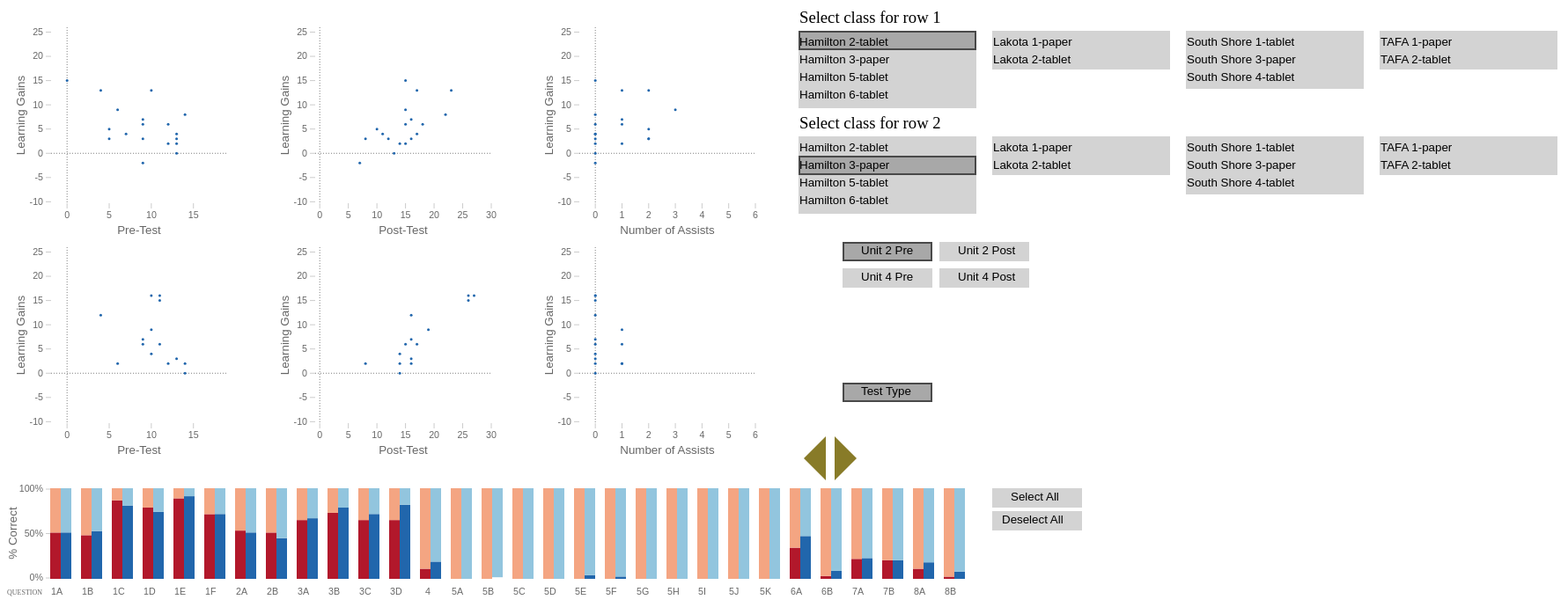
D3 v3 page, settled after 480 driven frames (8 s of simulated time); the page loaded 3 data file(s).


/******************************************
 * Layout and appearance variables 
 ******************************************/
var graphHeight = 200, 
	graphWidth = 200;
var problemSelectorHeight = 100;
var margin = {top: 50, right: 50, bottom: 50, left: 50};
var width = (10*graphWidth) + (8*margin.left), 
	height = (2*graphHeight) + (3*margin.top) + 2*problemSelectorHeight;

var defaultRange = [0, graphWidth]; //for visual mapping, so should be same for all graphs?

var barWidth = 10;
var barSpacing = (barWidth*2) + 15;
var barMargin = {top: 10, right: 10, bottom: 10, left: 10};
var barStrokeWidth = 2;
var barHitVert = 10; //extra hit area padding for top or bottom
var barHitHor = 10; //extra hit area padding for left or right
var labelPadding = 20; //distance between bottom of bars and the question # labels

var allBarsSelected = true;

var buttonHeight = 20, 
	buttonWidth = 100;
	
/******************************************
 * Global(?) functions/variables - maybe put into their individual callbacks to prevent accidentally overwriting axes/scale info
 ******************************************/
 	//Holds data from CSV files
 	var conditions = [];
	var graphParams = [];
    var studentDatasetUnit2 = [];
    var studentDatasetUnit4 = [];
    var problemsDataset = [];
    
    //Default starting variables
    var CURRENT_UNIT = "2";
    var CURRENT_PREPOST= "Pre"; 
    var CURRENT_BUTTON = null;
	var CURRENT_VARIABLE = "test_type";
    var CURRENT_ROW1;
    var CURRENT_ROW2;
    var CURRENT_RANGE = 0; //0, 1, and 2 graphParams are shown, click left and right buttons to change
      
    //the main SVG
    var svg = d3.select("body").append("svg")
    .attr("width", width)
    .attr("height", height)

	//y axis - should be the same for all graphs
	function addYAxis(elem, offset){
		elem.append("g")
		  .attr("class", "y axis")
		  .call(yAxis)
		.append("text")
		  .attr("transform", "rotate(-90)")
		  .attr("y", 0 - margin.left)
		  .attr("x",0 - (graphHeight / 2))
		  .attr("dy", "1.5em")
		  .style("text-anchor", "middle")
		  .text("Learning Gains");
    }
    
	var yScale = d3.scale.linear()
		.domain([-20, 20]) //default, is changed in callback
		.range([200, 0]);

	var yAxis = d3.svg.axis()
		.scale(yScale)
		.orient("left")
		.ticks(10, "")

/******************************
Buttons
******************************/

var sidebar = svg.append("g")
	.attr("class", "sidebar");

var unitButtonsSidebar = sidebar.append("g")
	.attr("transform", "translate(" + 50 + "," + 270 + ")");
var variableButtonsSidebar = sidebar.append("g")
	.attr("transform", "translate(" + 50 + "," + 340 + ")");

var buttons = [];
var buttonNames = ["Unit 2 Pre", "Unit 2 Post", "Unit 4 Pre", "Unit 4 Post"];
var shrinkConstant = 0.98;

//Change size of an unpressed button
function setUnpressedSize(){
	this.attr("class", "switch unpressed");
}

//Change size of a pressed button
function setPressedSize(){
	this.attr("class", "switch pressed");	
}
//Function that switches Unit Pre Post
function switchCondition(e){
	var pr = CURRENT_PREPOST;
	var un = CURRENT_UNIT
	
	switch(e.name){
		case buttonNames[0]:
			CURRENT_PREPOST = "Pre"
			CURRENT_UNIT = "2";
		break;
		case buttonNames[1]:
			CURRENT_PREPOST = "Post"
			CURRENT_UNIT = "2";
		break;
		case buttonNames[2]:
			CURRENT_PREPOST = "Pre"
			CURRENT_UNIT = "4";
		break;
		case buttonNames[3]:
			CURRENT_PREPOST = "Post"
			CURRENT_UNIT = "4";
		break;
	}
	if(CURRENT_PREPOST != pr || CURRENT_UNIT != un){
		for(var x = 0; x < buttonNames.length; x++){
			if (buttonNames[x] != e.name){
				buttons[buttonNames[x]].select("rect").call(setUnpressedSize);
			}
			else{
				buttons[buttonNames[x]].select("rect").call(setPressedSize);
			}
		}
		drawProblemBars();
		// reset the dot selection before drawing dots
		allBarsSelected = true;
		selectedBars = [];
		drawDots();
	}
}

function changeSchool(button, data){
	//console.log(data.row);
	d3.select(button).call(setPressedSize);
	if(data.row == 1)
		CURRENT_ROW1 = d3.select(button);
	else
		CURRENT_ROW2 = d3.select(button);
	
	
	d3.selectAll(schoolButtons).each(function(d, i){
		if((this.data()[0].school != data.school || this.data()[0].period != data.period) && this.data()[0].row == data.row){
			this.attr("class", "switch unpressed"); //Dont know why the d3.select method didn't work...
		}
	})
		// reset the dot selection before drawing dots
		allBarsSelected = true;
		selectedBars = [];
		drawDots();
}

schoolButtons = [];

//Make buttons for schools, 2 rows. Do this once
function drawSchoolButtons(){
	
	//Group headers
	for(var x = 0; x < 2; x++){
		sidebar.append("text")
			.attr("class", "titleText")
			.attr("transform", "translate(900," + (buttonHeight + x*buttonHeight*6) + ")")
			.text("Select class for row " + (x+1));
	}
	
	d3.csv("students_new2.csv", function(data){ //needed?
			var groups = d3.nest()
			 .key(function(d) { return d.School; })
			 .key(function(d) { return d["Class Period"]; })
			 .entries(data);
			 
			d3.selectAll(groups)
				.each(function(d2, j){ //For each School
					d3.selectAll(this.values).each(function(dat, k){ //For each Class Period
							for(x = 0; x < 2; x++){
							var temp = sidebar.append("g")
								.attr("class", "buttonHolder")
								.attr("transform", "translate(900, " + (1.5*buttonHeight + (x*buttonHeight*6)) + ")");
							temp.append("rect")
								.data([{row: (x+1), school: this.values[k].School, period:this.values[k]["Class Period"], condition: this.values[k].Condition }])
								.attr("class", "switch unpressed")
								.attr("width", buttonWidth*2)
								.attr("height", buttonHeight)
								.attr("transform", "translate(" + (2*(buttonWidth+10) * j) + "," + (2 + buttonHeight) * k + ")")
								.on("click", function(d){changeSchool(this, d);});
							temp.append("text")
								.attr("class", "buttonText")
								.attr("transform", "translate(" + (2*(buttonWidth+10) * j) + "," + (buttonHeight*0.8 + (buttonHeight * k)) + ")")
								.text(this.values[k].School + " " + this.values[k]["Class Period"] + "-" + this.values[k].Condition);
							schoolButtons.push(temp.select("rect"));
						}
					})
				})	
		CURRENT_ROW1 = schoolButtons[0];
		CURRENT_ROW1.attr("class", "switch pressed");
		CURRENT_ROW2 = schoolButtons[3];	
		CURRENT_ROW2.attr("class", "switch pressed");			 
	})
}

drawSchoolButtons();

//Make buttons to switch between Unit, Pre-Post (4 conditions total)
for(var x = 0; x < buttonNames.length; x++){

		var dy = x <= 1 ? 0 : 1;
		var temp  = unitButtonsSidebar.append("g")
		.attr("class", "buttonHolder")
		.attr("transform", "translate(" + (900+110*(x%2)) + "," + 1.5*buttonHeight*dy + ")");

		var n = buttonNames[x];
		temp.append("rect")
			.data([{name: n}])
			.attr("class", "switch unpressed")
			.attr("width", buttonWidth)
			.attr("height", buttonHeight)
			.on("click", function(e){switchCondition(e);});
		
		temp.append("text")
			.attr("class", "buttonText")
			.attr("transform", "translate(" + buttonWidth/5 + "," + buttonHeight/1.5 + ")")
			.text(buttonNames[x]);

		buttons[n] = temp;
}

buttons[buttonNames[0]].select("rect").attr("class", "switch pressed");

function doScroll(direction){
	var temp = CURRENT_RANGE;
	if(direction == "left"){
		if(CURRENT_RANGE > 0)
			CURRENT_RANGE -= 3;
	}
	else{
		if(CURRENT_RANGE + 3 < graphParams.length)
			CURRENT_RANGE += 3;
	}
	if(temp!= CURRENT_RANGE)
		drawDots();
}

//buttons to "scroll" graph display
var moveRight = svg.append("g")
		.append("polygon")
		.attr("class", "scrollButton")
		.attr("points", "0,0 25,25, 0,50")
		.attr("transform", "translate(940, " + (2*graphHeight + 2*margin.top - 10) + ")")
		.on("click", function(d){doScroll("right")});
		
var moveLeft = svg.append("g")
		.append("polygon")
		.attr("class", "scrollButton")
		.attr("points", "0,0 -25,25 0,50")
		.attr("transform", "translate(930, " + (2*graphHeight + 2*margin.top - 10) + ")")
		.on("click", function(d){doScroll("left")}); 

// Switch variable buttons
var testTypeButton;
var conditionButton;

// Function that switches variable
function switchVariable(e){
	var changed = false;
	if (e.name == "test_type" && CURRENT_VARIABLE != "test_type") {
		CURRENT_VARIABLE = "test_type";
		conditionButton.select("rect").call(setUnpressedSize);
		testTypeButton.select("rect").call(setPressedSize);
		
		/*
		//this is ugly, I'm sorry
		d3.select("#selectAllAButton").select("text")
				.attr("transform", "translate(" + buttonWidth/3 + "," + buttonHeight/1.5 + ")")
				.text("All A");
		d3.select("#deselectAllAButton").select("text")
				.attr("transform", "translate(" + ((buttonWidth/3)) + "," + buttonHeight/1.5 + ")")
				.text("No A");
		d3.select("#selectAllBButton").select("text")
				.attr("transform", "translate(" + buttonWidth/3 + "," + buttonHeight/1.5 + ")")
				.text("All B");
		d3.select("#deselectAllBButton").select("text")
				.attr("transform", "translate(" + ((buttonWidth/3)) + "," + buttonHeight/1.5 + ")")
				.text("No B");
		*/		
		changed = true;
	}
	else if (e.name == "condition" && CURRENT_VARIABLE != "condition") {
		CURRENT_VARIABLE = "condition";
		testTypeButton.select("rect").call(setUnpressedSize);
		conditionButton.select("rect").call(setPressedSize);


		/*
		//this is ugly too, I'm sorry
		d3.select("#selectAllAButton").select("text")
				.attr("transform", "translate(" + buttonWidth/5 + "," + buttonHeight/1.5 + ")")
				.text("All Tablet");
		d3.select("#deselectAllAButton").select("text")
				.attr("transform", "translate(" + ((buttonWidth/5)) + "," + buttonHeight/1.5 + ")")
				.text("No Tablet");
		d3.select("#selectAllBButton").select("text")
				.attr("transform", "translate(" + buttonWidth/5 + "," + buttonHeight/1.5 + ")")
				.text("All Paper");
		d3.select("#deselectAllBButton").select("text")
				.attr("transform", "translate(" + ((buttonWidth/5)) + "," + buttonHeight/1.5 + ")")
				.text("No Paper");
		*/		
		changed = true;
	}
	
	if (changed) {
		 drawProblemBars();
		// reset the dot selection before drawing dots
		allBarsSelected = true;
		selectedBars = [];
		drawDots();
	}
}

// Make buttons to switch between "test type" and "condition"
testTypeButton = variableButtonsSidebar.append("g")
	.attr("class", "buttonHolder")
	.attr("transform", "translate(" + 900 + "," + (1.5*buttonHeight*3) + ")");
testTypeButton.append("rect")
	.data([{name: "test_type"}])
	.attr("class", "switch unpressed")
	.attr("width", buttonWidth)
	.attr("height", buttonHeight)
	.on("click", function(e){switchVariable(e);});
testTypeButton.append("text")
	.attr("class", "buttonText")
	.attr("transform", "translate(" + buttonWidth/5 + "," + buttonHeight/1.5 + ")")
	.text("Test Type");
testTypeButton.select("rect").attr("class", "switch pressed");

/*conditionButton = variableButtonsSidebar.append("g")
	.attr("class", "buttonHolder")
	.attr("transform", "translate(" + (900+110) + "," + (1.5*buttonHeight*3) + ")");
conditionButton.append("rect")
	.data([{name: "condition"}])
	.attr("class", "switch unpressed")
	.attr("width", buttonWidth)
	.attr("height", buttonHeight)
	.on("click", function(e){switchVariable(e);});
conditionButton.append("text")
	.attr("class", "buttonText")
	.attr("transform", "translate(" + buttonWidth/5 + "," + buttonHeight/1.5 + ")")
	.text("Condition");
*/

/******************************
 * Map student data to graphs
 ******************************/	
function drawDots(){
	//Alter the range for Y axis
	
	var currentDataSet = studentDatasetUnit2;
	if(CURRENT_UNIT == 4)
		currentDataSet = studentDatasetUnit4;
	
	var min = d3.min(currentDataSet, function(d) { return +d["Learning Gain"];})
	var max = d3.max(currentDataSet, function(d) { return +d["Learning Gain"];})
	var yDottedOffset = Math.abs(max - min) * 0.1;
	yScale.domain([min-yDottedOffset, max]); //TODO make min like 10% less than actual min or something
	
	
	var currentShown = graphParams.slice(CURRENT_RANGE,CURRENT_RANGE+3);
	
	d3.selectAll(currentShown)
		.each(function(d, i) {
		for(var z = 1; z <= 2; z++){
				//Current Graph Holder
				var holder = svg.select(".graph" + i + ".graphHolder.row" + z);
				holder.selectAll(".axis").remove();
			
				//X Scale and Axis
				//TODO nonstatic offset for domain, based on actual data domain, maybe 10%?
				min = d3.min(currentDataSet, function(d) { return +d[currentShown[i]];})
				max = d3.max(currentDataSet, function(d) { return +d[currentShown[i]];})
				var xDottedOffset = Math.abs(max - min) * 0.1;
			
				var xScale = d3.scale.linear()
						.domain([min-xDottedOffset, max])
						//.clamp(true) //needed?
						.range(defaultRange);
								
				//X Axis
				var xAxis = d3.svg.axis()
						.scale(xScale)
						.orient("bottom")
						.ticks(5, "");
			
				holder.append("g")
						.attr("class", "x axis")
						.attr("transform", "translate(0," + graphHeight + ")")
						.call(xAxis)
					  .append("text")
						  .attr("transform", "translate(" + (graphWidth / 2) + " ," + (margin.bottom-15) + ")")
						  .style("text-anchor", "middle")
						  .text(currentShown[i]);
			
				//Y Axis
				addYAxis(holder, yDottedOffset);
					
				//Dotted lines intersecting at 0
				//Vertical Line
				holder.append("line")
						.attr("class", currentShown[i] + " zero axis")
						.attr("x1", xScale(0))
						.attr("y1", 0)
						.attr("x2", xScale(0))
						.attr("y2", graphHeight)
			
				//Horizontal Line
				holder.append("line")
						.attr("class", currentShown[i] + " zero axis")
						.attr("x1", 0)
						.attr("y1", yScale(0))
						.attr("x2", graphWidth)
						.attr("y2", yScale(0));
										
				//Redraw/Draw dots					
				var dots = holder.selectAll("circle")
					.data(currentDataSet);
													
				dots.enter().append("circle")
					.attr("cy", 0)
					.attr("cx", 0)
					.attr("r", 1.5);
			
				dots.attr("class", function(d) {
								
								/*var t = d["Unit " + CURRENT_UNIT + " Pre-Test Type"].toUpperCase();
								if(CURRENT_PREPOST == "Post"){
									if(t == "A")
										t = "B";
									else if(t == "B")
										t = "A";
									else
										t = "unknown";
								}
								if (t == "")
									t = "unknown";
								*/
								var t = "B";
								var sc = CURRENT_ROW1.data()[0].school;
								var per = CURRENT_ROW1.data()[0].period;
								var row = CURRENT_ROW1.data()[0].row;
						
								if(z == 2){
									sc = CURRENT_ROW2.data()[0].school;
									per = CURRENT_ROW2.data()[0].period;
									row = CURRENT_ROW2.data()[0].row;						
								}
								var inSelection = ((sc == d["School"] && per == d["Class Period"]));								
								var dotSelection = "selected";
								if (!allBarsSelected) {
									dotSelection = setDotSelection(d, t);
								}
								/*if((t == "A" || t == "B") && inSelection)
									return t + " dot " + dotSelection;
								else*/
								if(inSelection)
									return "B dot " + dotSelection;
								else
									return "unknown dot " + dotSelection;
						})
					.attr("transform", function(d) { 
								var gains = d["Learning Gain"];
								var cat = +d[currentShown[i]];
			
								if(isNaN(gains) || isNaN(cat))
									return "translate(0,0)";
								else
									return "translate(" + xScale(cat) + "," + yScale(+gains) + ")";
							})
					.attr("opacity", function(d){ 
						var gains = d["Learning Gain"];
						var cat = +d[currentShown[i]];
						return (isNaN(gains) || isNaN(cat)) ? 0.0 : 1.0;
					})

				dots.exit()
					.remove();
		}
	});
}

function setDotSelection(dotData, dotType) {	
	var selected = false;
	
	for(var i = 0; i < selectedBars.length; i++) {
		var barData = selectedBars[i];
		dotType = dotType[0];
		if (dotType == barData.test_type) {
			var key;
			if (CURRENT_UNIT == 2 && CURRENT_PREPOST == "Pre") {
				key = "Unit2_Pre_" + barData.question;
			}
			else if (CURRENT_UNIT == 2 && CURRENT_PREPOST == "Post") {
				key = "Unit2_Post_" + barData.question;
			}
			else if (CURRENT_UNIT == 4 && CURRENT_PREPOST == "Pre") {
				key = "Unit4_Pre_" + barData.question;
			}
			else if (CURRENT_UNIT == 4 && CURRENT_PREPOST == "Post") {
				key = "Unit4_Post_" + barData.question;
			}
			var answer = dotData[key];
			if ((barData.correctness == "correct" && answer == 1) || (barData.correctness == "incorrect" && answer == 0)) {
				selected = true;
			}			
		}		
	}
	
	if (selected) {
		return "selected";
	}
	else {
		return "unselected";
	}
}


// version that does not nest by condition
function drawGraphs() {
	d3.csv("students_new2.csv", function(data){
		
		//Assign loaded data to variables
		studentDatasetUnit2 = data.map(function(d){return d;});
		graphParams = d3.keys(data[0]).slice(17, 26); //only select the parameters we want to make graphs for 

		d3.selectAll(graphParams.slice(0,3))
			.each(function(d, i) {	
				for(var x = 1; x <= 2; x++){
					// Create the graph container
					var colNum = i;
					var rowNum = 0;
					if (x == 2) {
						rowNum = 1;
					}
				
					var holderX = margin.left + colNum*(graphWidth+2*margin.left);
					var holderY = (rowNum * (graphHeight + margin.top)) + margin.top/2;
					var holder = svg.append("g")
						.attr("class", " graph" + i + " graphHolder row" + x)
						.attr("width", graphWidth)
						.attr("height", graphHeight)
						.attr("transform", "translate(" + holderX + "," + holderY + ")");				
				}	

			});
		
		drawDots();
	});
	
	d3.csv("students_new4.csv", function(data){
		
		//Assign loaded data to variables
		studentDatasetUnit4 = data.map(function(d){return d;});
	});
}

//initial loading
drawGraphs();

/********************************
Map problem correctness data to bottom bar
********************************/
//Container
var barsholderX = margin.left;
var barsholderY = (2*graphHeight) + (3*margin.top);
var barsholder = svg.append("g")
	.attr("class", "barsHolder")
	.attr("width", width)
	.attr("height", problemSelectorHeight)
	.attr("transform", "translate(" + barsholderX + "," + barsholderY + ")");
	
   //TODO alter the range based on actual learning gains range?
var barsY = d3.scale.linear()
	.domain([0, 1])
	.clamp(1)
	.range([100 + (barStrokeWidth/2), 0]); 

var barsYAxis = d3.svg.axis()
	.scale(barsY)
	.orient("left")
	.ticks(2, "%");	
	
//Y Axis, percentage
barsholder.append("g")
	  .attr("class", "axis")
	  .call(barsYAxis)
	.append("text")
	  .attr("transform", "rotate(-90)")
	  .attr("y", 0 - margin.left)
	  .attr("x",0 - (problemSelectorHeight / 2))
	  .attr("dy", "0.8em")
	  .style("text-anchor", "middle")
	  .text("% Correct");

//"Question #" text
barsholder.append("text")
	  .attr("class", "axisLabel")
	  .attr("y", problemSelectorHeight + 2*barHitVert)
	  .attr("x", 0 - 50)
	  .text("QUESTION");

//Holders for question numbers 
barsholder.append("g")
   .attr("class", "questionNumberHolder")
   .attr("width", width)
   .attr("height", problemSelectorHeight/4)

	  
//TODO clean this part up a bit? forloop + array for class names, maybe
//Holders for correct bars
barsholder.append("g")
   .attr("class", "correctBarsA oneBarTypeHolder")
   .attr("width", width)
   .attr("height", problemSelectorHeight)

barsholder.append("g")
   .attr("class", "correctBarsB oneBarTypeHolder")
   .attr("width", width)
   .attr("height", problemSelectorHeight)
   
//Holders for incorrect bars
barsholder.append("g")
   .attr("class", "incorrectBarsA oneBarTypeHolder")
   .attr("width", width)
   .attr("height", problemSelectorHeight)

barsholder.append("g")
   .attr("class", "incorrectBarsB oneBarTypeHolder")
   .attr("width", width)
   .attr("height", problemSelectorHeight)

// Add the "Select All" and "Deselect All" buttons
var selectAllButton = svg.append("g")
	.attr("class", "buttonHolder")
	.attr("transform", "translate(" + 1120 + "," + barsholderY + ")");
selectAllButton.append("rect")
	.attr("class", "switch unpressed")
	.attr("width", buttonWidth)
	.attr("height", buttonHeight)
	.on("click", function(){selectAll();});
selectAllButton.append("text")
	.attr("class", "buttonText")
	.attr("transform", "translate(" + buttonWidth/5 + "," + buttonHeight/1.5 + ")")
	.text("Select All");

var deselectAllButton = svg.append("g")
	.attr("class", "buttonHolder")
	.attr("transform", "translate(" + 1120 + "," + (barsholderY + 1.3*buttonHeight) + ")");
deselectAllButton.append("rect")
	.attr("class", "switch unpressed")
	.attr("width", buttonWidth)
	.attr("height", buttonHeight)
	.on("click", function(){deselectAll();});
deselectAllButton.append("text")
	.attr("class", "buttonText")
	.attr("transform", "translate(" + ((buttonWidth/5)-10) + "," + buttonHeight/1.5 + ")")
	.text("Deselect All");
/*
var selectAllAButton = svg.append("g")
	.attr("id", "selectAllAButton")
	.attr("class", "buttonHolder")
	.attr("transform", "translate(" + 1120 + "," + barsholderY + ")");
selectAllAButton.append("rect")
	.attr("class", "switch unpressed")
	.attr("width", buttonWidth)
	.attr("height", buttonHeight)
	.on("click", function(){selectAll("A");});
selectAllAButton.append("text")
	.attr("class", "buttonText")
	.attr("transform", "translate(" + buttonWidth/3 + "," + buttonHeight/1.5 + ")")
	.text("All A");

var deselectAllAButton = svg.append("g")
	.attr("id", "deselectAllAButton")
	.attr("class", "buttonHolder")
	.attr("transform", "translate(" + 1120 + "," + (barsholderY + 1.3*buttonHeight) + ")");
deselectAllAButton.append("rect")
	.attr("class", "switch unpressed")
	.attr("width", buttonWidth)
	.attr("height", buttonHeight)
	.on("click", function(){deselectAll("A");});
deselectAllAButton.append("text")
	.attr("class", "buttonText")
	.attr("transform", "translate(" + ((buttonWidth/3)) + "," + buttonHeight/1.5 + ")")
	.text("No A");
	
var selectAllBButton = svg.append("g")
	.attr("class", "buttonHolder")
	.attr("id", "selectAllBButton")
	.attr("transform", "translate(" + 1120 + "," + (barsholderY + 3*buttonHeight) + ")");
selectAllBButton.append("rect")
	.attr("class", "switch unpressed")
	.attr("width", buttonWidth)
	.attr("height", buttonHeight)
	.on("click", function(){selectAll("B");});
selectAllBButton.append("text")
	.attr("class", "buttonText")
	.attr("transform", "translate(" + buttonWidth/3 + "," + buttonHeight/1.5 + ")")
	.text("All B");

var deselectAllBButton = svg.append("g")
	.attr("id", "deselectAllBButton")
	.attr("class", "buttonHolder")
	.attr("transform", "translate(" + 1120 + "," + (barsholderY + 4.2*buttonHeight) + ")");
deselectAllBButton.append("rect")
	.attr("class", "switch unpressed")
	.attr("width", buttonWidth)
	.attr("height", buttonHeight)
	.on("click", function(){deselectAll("B");});
deselectAllBButton.append("text")
	.attr("class", "buttonText")
	.attr("transform", "translate(" + ((buttonWidth/3)) + "," + buttonHeight/1.5 + ")")
	.text("No B");
*/

// Object to hold information about the currently selected bars (only used when not all bars are selected)
var selectedBars = [];

/*
function selectAll(type) {
	allBarsSelected = true;
	var t = type;
	if(CURRENT_VARIABLE == "condition")
		t = (type == "A")  ? "tablet" : "paper";
			
	d3.selectAll("." + t + ".bar")
		.each(function(){
			var bar_class = this.getAttribute("class");
			var endIndex = bar_class.indexOf("bar") + 4; 
			var new_class = bar_class.substring(0,endIndex) + "selected";
			this.setAttribute("class", new_class);
		});
	selectedBars = [];
	drawDots();
}

function deselectAll(type) {
	allBarsSelected = false;
	var t = type;
	if(CURRENT_VARIABLE == "condition")
		t = (type == "A")  ? "tablet" : "paper";
		
	d3.selectAll("." + t + ".bar")
		.each(function(){
			var bar_class = this.getAttribute("class");
			var endIndex = bar_class.indexOf("bar") + 4; 
			var new_class = bar_class.substring(0,endIndex) + "unselected";
			this.setAttribute("class", new_class);
		});
	selectedBars = [];
	drawDots();
}
*/

function selectAll() {
	allBarsSelected = true;
	
	d3.selectAll(".bar")
		.each(function(){
			var bar_class = this.getAttribute("class");
			var endIndex = bar_class.indexOf("bar") + 4; 
			var new_class = bar_class.substring(0,endIndex) + "selected";
			this.setAttribute("class", new_class);
		});
	selectedBars = [];
	drawDots();
}

function deselectAll() {
	allBarsSelected = false;

		
	d3.selectAll(".bar")
		.each(function(){
			var bar_class = this.getAttribute("class");
			var endIndex = bar_class.indexOf("bar") + 4; 
			var new_class = bar_class.substring(0,endIndex) + "unselected";
			this.setAttribute("class", new_class);
		});
	selectedBars = [];
	drawDots();
}

function onBarClick(bar_object) {
	if (allBarsSelected) {
		deselectAll();
		allBarsSelected = false;
	}
	
	var bar_class = bar_object.getAttribute("class");
	var new_class = bar_class.replace(/unselected/g, 'selected');
	bar_object.setAttribute("class", new_class);
	
	// store information about the newly selected bar in the selectedBars data structure
	var t = new_class[0];
	var c = "correct";
	if (new_class.indexOf("incorrect") > 0) {
		c = "incorrect";
	}
	var i = bar_object.getAttribute("id");
	i = i.substring(7);
	q = i[0];
	if (q != "4") {
		q = q + "." + i.substring(1);
	}
	
	//console.log("appended question: " + q + " type: " + t + " correctness: " + c);
	selectedBars.push({question:q, test_type:t, correctness:c});
	drawDots();
}
	   
//TODO separate out drawing the gridlines and the bars like I did for the dots
function drawProblemBars(){
	var problemsFile = "problems2.csv";
	if (CURRENT_VARIABLE == "condition") {
		problemsFile = "problems_condition.csv";
	}
	
	d3.csv(problemsFile, function(data){
		problemsDataset = data.map(function(d){return d;});
	
		// When you select a new unit and test, we want all the bars to start out selected
		allBarsSelected = true;

		//TODO create a wrapper for each bar that is its mouseover area
		//.data([{selected: false}]) to store info about whether it is pressed or not
		//add interactivity to bars 

		//Nest by Unit or Condition
		if (CURRENT_VARIABLE == "condition") {
			var groups = d3.nest()
				 .key(function(d) { return d.Unit; })
				 .key(function(d) { return d.Condition; })
				 .entries(data);
		}
		else{
			var groups = d3.nest()
			 .key(function(d) { return d.Unit; })
			 .key(function(d) { return d.Type; })
			 .entries(data);
		}
	
		//Select all rows of current unit
		d3.selectAll(groups)
			.each(function(d2, k){ 
				if(this.key == CURRENT_UNIT){
					//Map A and B separately for 4 groups of bars: A-correct, A-incorrect, B-correct, B-incorrect 
					d3.selectAll(this.values)
						.each(function(dat, j){

							//simplify selection for pre/post
							var corr = CURRENT_PREPOST + " Correct";
							var incorr = CURRENT_PREPOST + " Incorrect";
							
							var tail = (this.key == "A") ? "A" : "B";
							var style_var = tail;
							
							//Map tablet/paper to A/B so we don't have to create entirely new bar holders
							if(CURRENT_VARIABLE == "condition"){
								tail = (this.key == "tablet") ? "A" : "B";
								style_var =  (this.key == "tablet") ? "tablet" : "paper";
							}
							
							barsholder.select(".correctBars" + tail)
									.selectAll("g")
									.remove();
							
							var correctBars = barsholder.select(".correctBars" + tail)
									.selectAll("g")
									.data(this.values);
																									
							correctBars.enter().append("g");
						
							//must draw hitArea before actual bar for CSS next sibling selector to work            
							 correctBars
							 	.append("rect")
							 	.data(this.values)
							 		.attr("class", function(d){
							 			if(+d[corr] == 0) return "noHitArea";
							 			else return "hitArea"
							 		})
							 		.attr("x", function(d, i) { return (-1*barHitHor + j*barHitHor) + (j*(barStrokeWidth + barWidth))+i*(barSpacing); })
							 		.attr("y", function(d){ return barsY(+d[corr]/(+d[corr]+(+d[incorr])));})
							 		.attr("width", barWidth + barHitHor)
							 		.attr("height", function(d) {
							 			if(+d[incorr] == 0)
							 				return problemSelectorHeight + (barStrokeWidth/2);
							 			else
							 				return barHitVert + Math.max(0,problemSelectorHeight - barsY(+d[corr]/(+d[corr]+(+d[incorr])))); 
							 		})                                     
									.on("click", function(){onBarClick(this.parentNode.lastChild);}); //this is kind of hacky, but works for now bc we know exact structure of this part of the DOM
							correctBars
								.append("rect")
									.data(this.values)
									.attr("class", style_var + " correct bar selected")
									.attr("id", function(d) { return ("problem" + d["Question"]).replace(/\./g,"");})
									.attr("x", function(d, i) { return (j*(barStrokeWidth + barWidth))+i*(barSpacing); })
									.attr("width", barWidth)
									.attr("y", function(d){ return barStrokeWidth/2 + barsY(+d[corr]/(+d[corr]+(+d[incorr])));})
									.attr("height", function(d) {
										if(+d[incorr] == 0)
											return problemSelectorHeight + (barStrokeWidth/2);
										else
											return Math.max(0, problemSelectorHeight - barsY(+d[corr]/(+d[corr]+(+d[incorr])))); 
									})
									.on("click", function(){onBarClick(this);});
							
							correctBars.exit().remove();
							
							barsholder.select(".incorrectBars" + tail)
									.selectAll("g")
									.remove();

							var incorrectBars = barsholder.select(".incorrectBars" + tail)
									.selectAll("g")
									.data(this.values);			
							incorrectBars.enter().append("g")
						
							//must draw hitArea before actual bar for CSS next sibling selector to work            
							 incorrectBars
							 	.append("rect")
							 	.data(this.values)
							 		.attr("class", " hitArea")
							 		.attr("x", function(d, i) { return (-1*barHitHor + j*barHitHor) + (j*(barStrokeWidth + barWidth))+i*(barSpacing); })
							 		.attr("y", -1*barHitVert)
							 		.attr("width", barWidth + barHitHor)
							 		.attr("height", function(d) {
							 				if(+d[corr] == 0)
							 					return barHitVert + problemSelectorHeight + (barStrokeWidth/2);
							 				else
							 					return barHitVert + Math.max(0, problemSelectorHeight - barsY(+d[incorr]/(+d[corr]+(+d[incorr])))); 
							 		})
							 		.on("click", function(){onBarClick(this.parentNode.lastChild);});                                     
						
							incorrectBars
								.append("rect")
									.data(this.values)
									.attr("class", style_var + " incorrect bar selected")
									.attr("id", function(d) { return ("problem" + d["Question"]).replace(/\./g,"");})
									.attr("x", function(d, i) { return (j*(barStrokeWidth + barWidth))+i*(barSpacing); })
									.attr("width", barWidth)
									.attr("y", 0)
									.attr("height", function(d) { 
							 				if(+d[corr] == 0)
							 					return problemSelectorHeight + (barStrokeWidth/2); 
							 				else
							 					return Math.max(0, problemSelectorHeight - barsY(+d[incorr]/(+d[corr]+(+d[incorr])))); 
									})
									.on("click", function(){onBarClick(this);});
							
							incorrectBars.exit().remove();	
							
							//Question Text
							barsholder.select(".questionNumberHolder")
									.selectAll("g")
									.remove();

							var qHolder = barsholder.select(".questionNumberHolder")
									.selectAll("g")
									.data(this.values);			
							qHolder.enter().append("g")
							
							qHolder.append("g")
								.append("text")
								  .attr("class", "questionNumber")
								  .attr("y", problemSelectorHeight + 2*barHitVert)
								  .attr("x", function(d, i) { 
								  		if(d["Question"].length == 1)
								  			return i*(barSpacing)+5; //HACKY
								  		else
								  			return i*(barSpacing); 
								  	})
								  .text(function(d) { return (d["Question"]).replace(/\./g,"");});
								  
							qHolder.exit().remove();	
					   });
				}
			});		
	});
}
drawProblemBars();




### data: students_new2.csv, 33407 bytes — head not shown
### data: students_new4.csv, 35147 bytes — head not shown